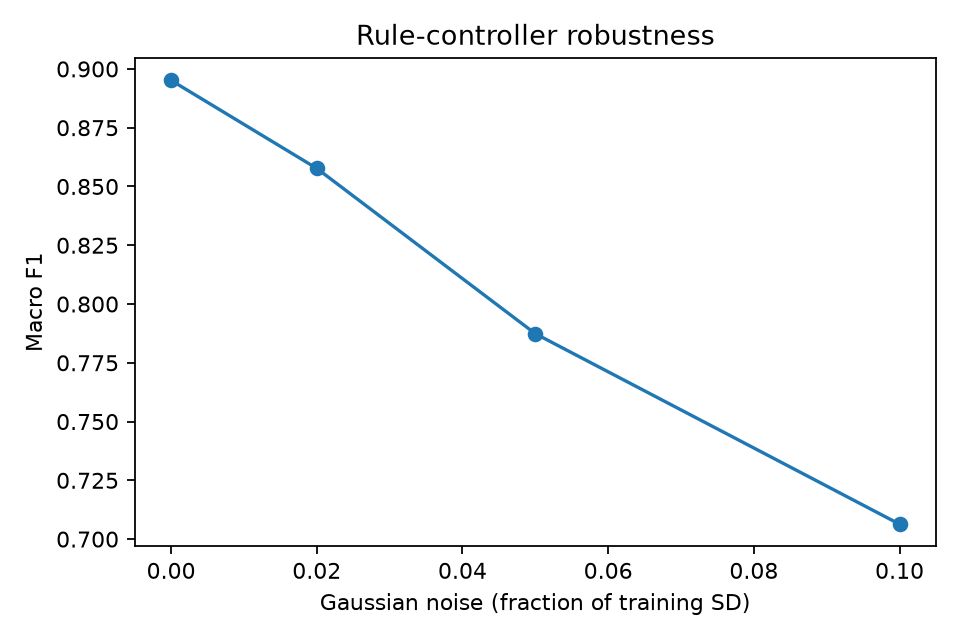

The file beside this chart, header and first rows:
noise_fraction_of_train_sd, macro_f1
0.0, 0.8951
0.02, 0.8577
0.05, 0.7874
0.1, 0.7063
